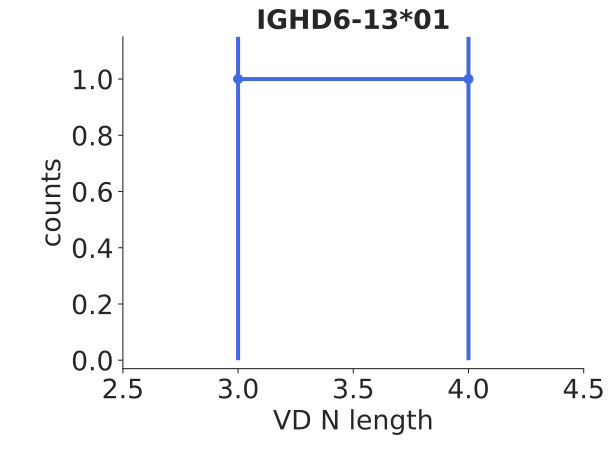

The table this chart was drawn from, first rows:
bin_low_edge, contents, binlabel, error
1.5, 0.0, , 0.0
2.5, 1.0, , 1.0
3.5, 1.0, , 1.0
4.5, 0.0, , 0.0
